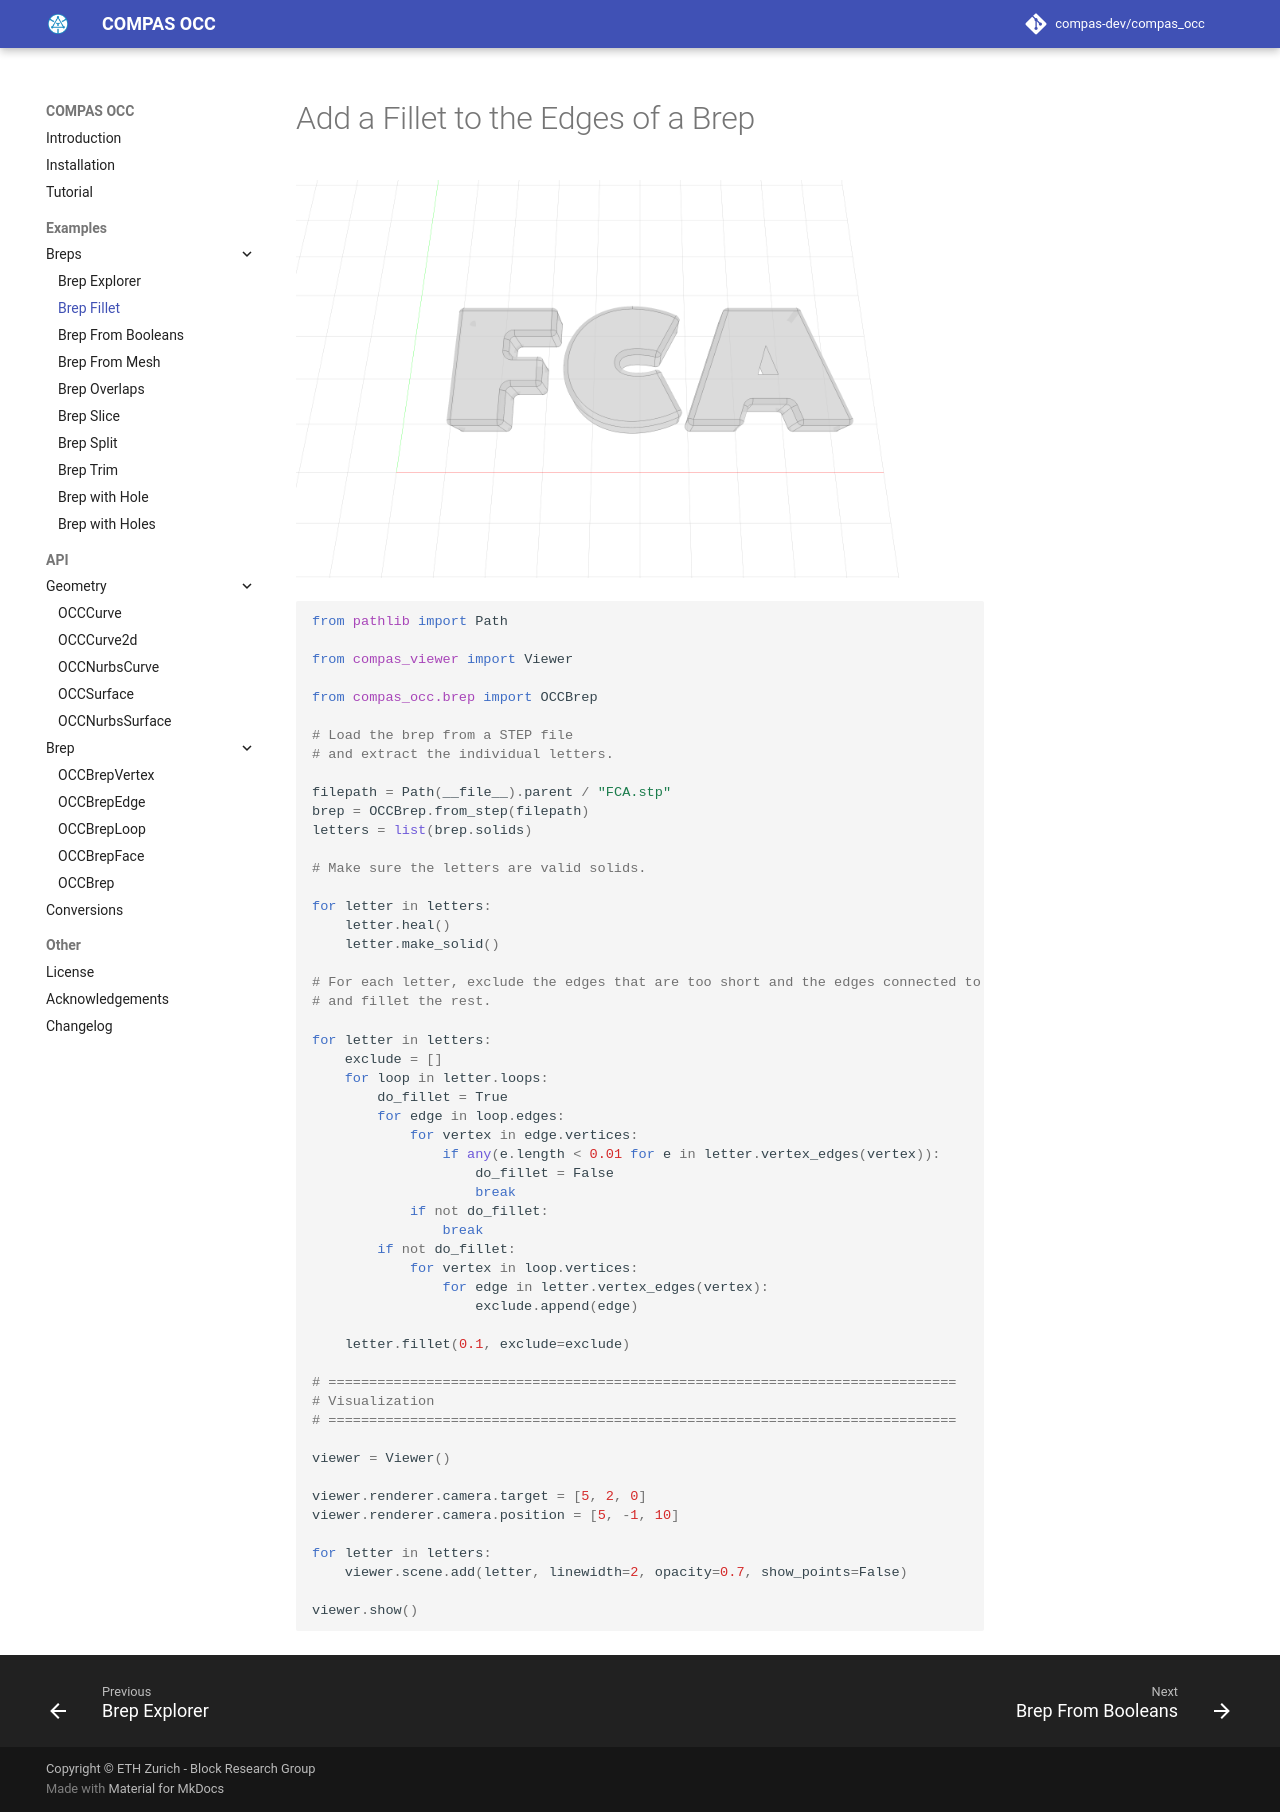

repository: compas-dev/compas_occ · page: examples/breps/brep_fillet/index.html · generator: mkdocs

# Add a Fillet to the Edges of a Brep

![Brep Explorer](../../assets/images/example_brep_fillet.png)

```python
---8<--- "docs/examples/breps/brep_fillet.py"
```
